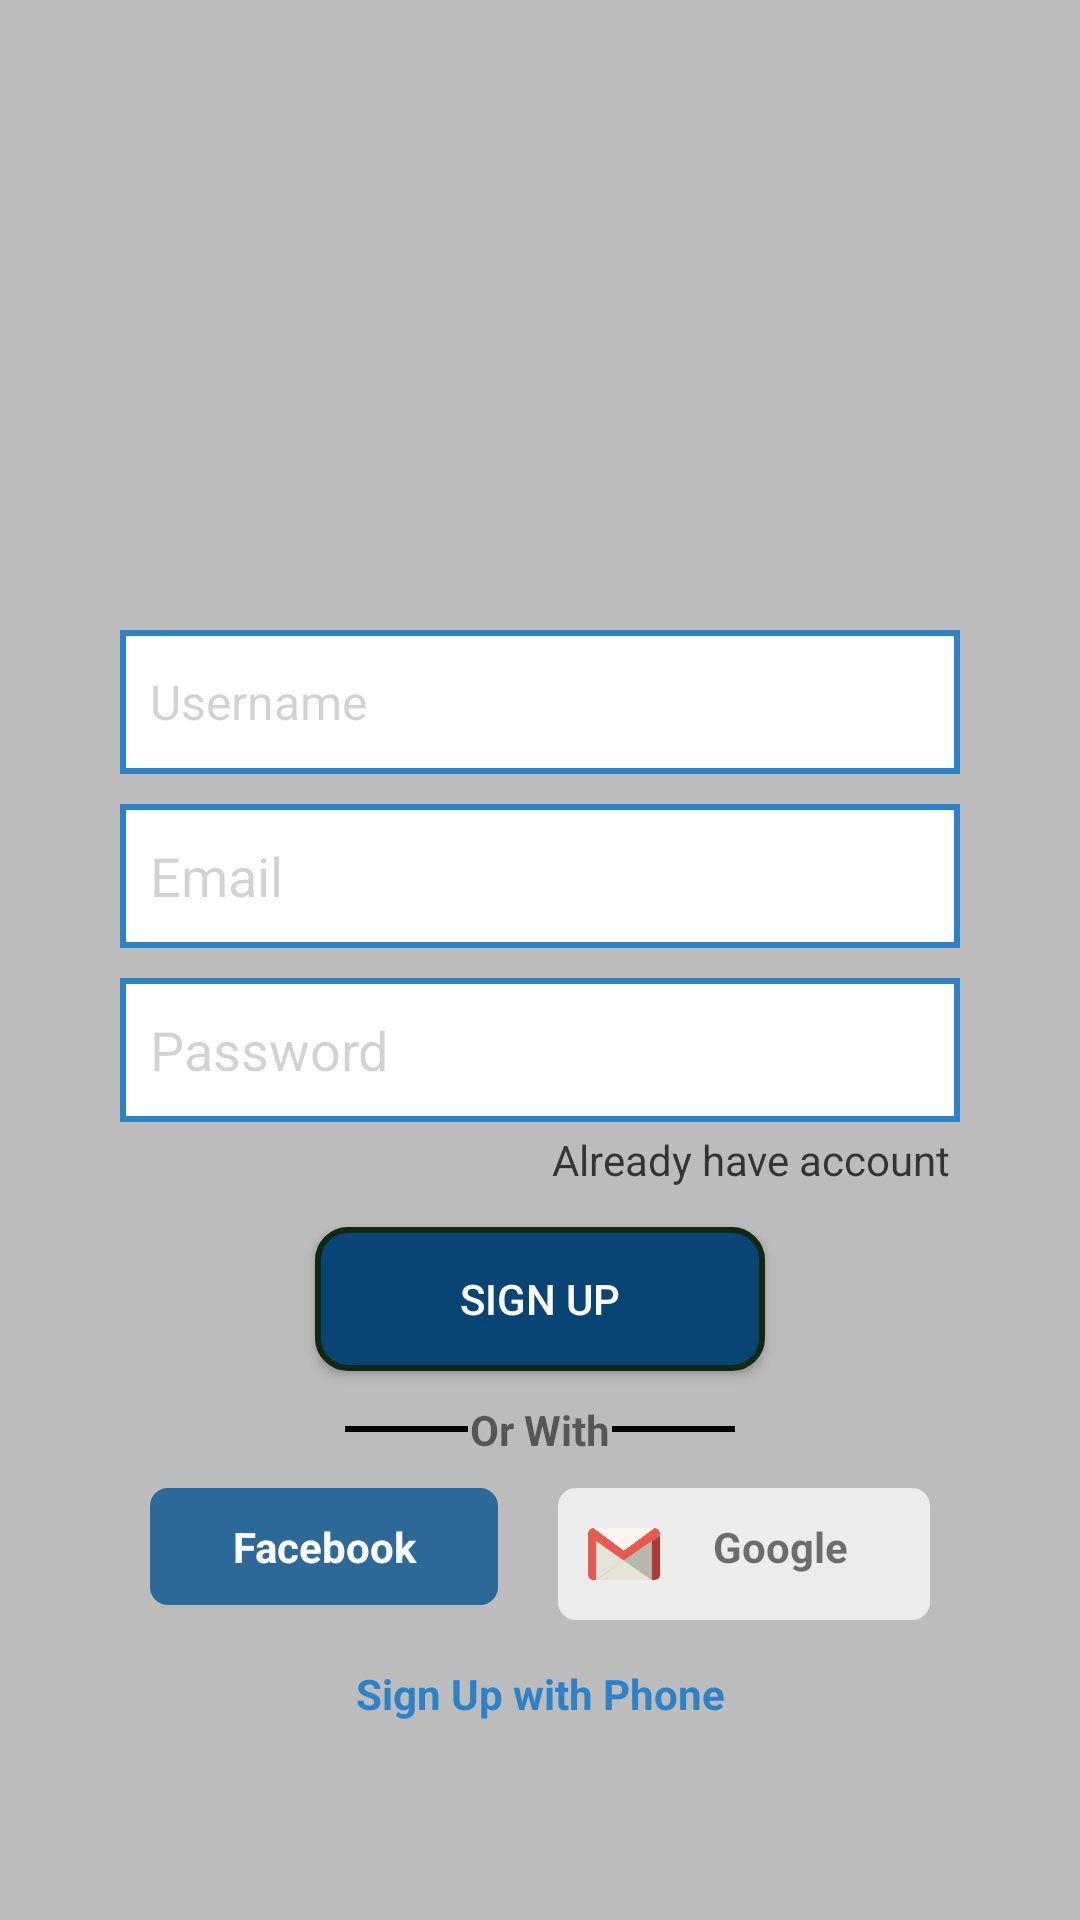

Here is an Android app screen rendered from its layout file. Give the layout XML and the strings, colors and styles it references.
<!-- AndroidManifest.xml: application theme Theme.Helo -->
<!-- res/layout/activity_signup.xml -->
<?xml version="1.0" encoding="utf-8"?>
<LinearLayout xmlns:android="http://schemas.android.com/apk/res/android"
    xmlns:app="http://schemas.android.com/apk/res-auto"
    xmlns:tools="http://schemas.android.com/tools"
    android:background="@color/grayBackground"
    android:layout_width="match_parent"
    android:layout_height="match_parent"
    tools:context=".SignupActivity">

    <LinearLayout
        android:layout_width="match_parent"
        android:layout_height="match_parent"
        android:orientation="vertical">

        <ScrollView
            android:layout_width="match_parent"
            android:layout_height="match_parent">

            <LinearLayout
                android:id="@+id/marg"
                android:layout_width="match_parent"
                android:layout_height="match_parent"
                android:layout_marginStart="40dp"
                android:layout_marginTop="30dp"
                android:layout_marginEnd="40dp"
                android:layout_marginBottom="30dp"
                android:orientation="vertical"
                android:paddingTop="80dp">

                <ImageView
                    android:id="@+id/profile_image"
                    android:layout_width="match_parent"
                    android:layout_height="80dp"
                    app:srcCompat="@drawable/helo_logo" />

                <EditText
                    android:id="@+id/etUsername"
                    android:layout_width="match_parent"
                    android:layout_height="48dp"
                    android:layout_marginTop="20dp"
                    android:background="@drawable/btn_signup"
                    android:ems="10"
                    android:hint="Username"
                    android:inputType="textPersonName"
                    android:padding="10dp"
                    android:textColor="@color/black"
                    android:textColorHint="@color/Darkgray"
                    android:textSize="16sp" />

                <EditText
                    android:id="@+id/etEmail"
                    android:layout_width="match_parent"
                    android:layout_height="48dp"
                    android:layout_marginTop="10dp"
                    android:background="@drawable/btn_signup"
                    android:ems="10"
                    android:hint="Email"
                    android:inputType="textEmailAddress"
                    android:padding="10dp"
                    android:textColor="@color/black"
                    android:textColorHint="@color/Darkgray" />

                <EditText
                    android:id="@+id/etPassword"
                    android:layout_width="match_parent"
                    android:layout_height="48dp"
                    android:layout_marginTop="10dp"
                    android:background="@drawable/btn_signup"
                    android:ems="10"
                    android:hint="Password"
                    android:inputType="textPassword"
                    android:padding="10dp"
                    android:textColor="@color/black"
                    android:textColorHint="@color/Darkgray" />

                <TextView
                    android:id="@+id/clickSignIn"
                    android:layout_width="wrap_content"
                    android:layout_height="wrap_content"
                    android:layout_gravity="right"
                    android:padding="3dp"
                    android:text="Already have account"
                    android:textColor="#CB121111" />

                <Button
                    android:id="@+id/btn_signUp"
                    android:layout_width="150dp"
                    android:layout_height="wrap_content"
                    android:layout_gravity="center"
                    android:layout_marginTop="10dp"
                    android:layout_marginBottom="10dp"
                    android:background="@drawable/btn_gradient"
                    android:foregroundGravity="center_vertical"
                    android:text="sign up"
                    android:textColor="#fff" />

                <LinearLayout
                    android:layout_width="match_parent"
                    android:layout_height="wrap_content"
                    android:orientation="horizontal">

                    <View
                        android:id="@+id/view2"
                        android:layout_width="75dp"
                        android:layout_height="2dp"
                        android:layout_gravity="center"
                        android:layout_marginStart="75dp"
                        android:layout_weight="1"
                        android:background="@color/black" />

                    <TextView
                        android:id="@+id/textView4"
                        android:layout_width="82dp"
                        android:layout_height="wrap_content"
                        android:layout_gravity="center"
                        android:layout_weight="1"
                        android:gravity="center_horizontal"
                        android:text="Or With"
                        android:textStyle="bold" />

                    <View
                        android:id="@+id/view3"
                        android:layout_width="75dp"
                        android:layout_height="2dp"
                        android:layout_gravity="center"
                        android:layout_marginEnd="75dp"
                        android:layout_weight="1"
                        android:background="@color/black" />

                </LinearLayout>

                <LinearLayout
                    android:layout_width="match_parent"
                    android:layout_height="wrap_content"
                    android:orientation="horizontal">

                    <TextView
                        android:id="@+id/btn_facebook"
                        android:layout_width="wrap_content"
                        android:layout_height="wrap_content"
                        android:layout_marginStart="10dp"
                        android:layout_marginTop="10dp"
                        android:layout_marginEnd="10dp"
                        android:layout_weight="1"
                        android:background="@drawable/fbbackgroung"
                        android:drawableLeft="@drawable/fblogo"
                        android:gravity="center_horizontal"
                        android:padding="10dp"
                        android:text="Facebook"
                        android:textColor="@color/white"
                        android:textStyle="bold" />

                    <TextView
                        android:id="@+id/btn_google"
                        android:layout_width="wrap_content"
                        android:layout_height="wrap_content"
                        android:layout_marginStart="10dp"
                        android:layout_marginTop="10dp"
                        android:layout_marginEnd="10dp"
                        android:layout_weight="1"
                        android:background="@drawable/google_background"
                        android:drawableLeft="@drawable/gmail_logo"
                        android:gravity="center_horizontal"
                        android:padding="10dp"
                        android:text="Google"
                        android:textStyle="bold" />

                </LinearLayout>

                <TextView
                    android:id="@+id/signUpPhone"
                    android:layout_width="match_parent"
                    android:layout_height="wrap_content"
                    android:layout_marginTop="15dp"
                    android:layout_marginBottom="15dp"
                    android:gravity="center_horizontal"
                    android:text="Sign Up with Phone"
                    android:textColor="@color/whatsAppColor"
                    android:textStyle="bold" />

            </LinearLayout>
        </ScrollView>
    </LinearLayout>


</LinearLayout>
<!-- resources referenced by this layout -->
<resources>
  <color name="Darkgray">#321C1717</color>
  <color name="black">#FF000000</color>
  <color name="grayBackground">#BCBCBC</color>
  <color name="whatsAppColor">#2C82C6</color>
  <color name="white">#FFFFFFFF</color>
  <!-- drawable btn_gradient (drawable-v24) -->
  <?xml version="1.0" encoding="utf-8"?>
  <shape xmlns:android="http://schemas.android.com/apk/res/android">
     <solid
         android:color="@color/colorPrimaryDark"/>
      <corners
          android:radius="10dp"/>
      <stroke
          android:width="2dp"
          android:color="#112912"/>
  </shape>
  <!-- drawable btn_signup (drawable-v24) -->
  <?xml version="1.0" encoding="utf-8"?>
  <shape xmlns:android="http://schemas.android.com/apk/res/android">
      <solid android:color="@color/white"/>
      <stroke
          android:color="@color/whatsAppColor"
          android:width="2dp"/>
  
  
  </shape>
  <!-- drawable fbbackgroung (drawable-v24) -->
  <?xml version="1.0" encoding="utf-8"?>
  <shape xmlns:android="http://schemas.android.com/apk/res/android">
      <solid android:color="@color/colorPrimary" />
      <corners android:radius="6dp" />
  
  </shape>
  <!-- drawable gmail_logo: vector/xml drawable (drawable, 4724 chars, omitted) -->
  <!-- drawable google_background (drawable) -->
  <?xml version="1.0" encoding="utf-8"?>
  <shape xmlns:android="http://schemas.android.com/apk/res/android">
      <solid android:color="#ECECEC"/>
      <corners android:radius="6dp"/>
  </shape>
  <style name="Theme.Helo" parent="Theme.MaterialComponents.DayNight.DarkActionBar">
          
          <item name="colorPrimary">@color/purple_500</item>
          <item name="colorPrimaryVariant">@color/purple_700</item>
          <item name="colorOnPrimary">@color/white</item>
          
          <item name="colorSecondary">@color/teal_200</item>
          <item name="colorSecondaryVariant">@color/teal_700</item>
          <item name="colorOnSecondary">@color/black</item>
          
          <item name="android:statusBarColor" tools:targetApi="l">?attr/colorPrimaryVariant</item>
          
      </style>
  <color name="colorPrimaryDark">#084575</color>
  <color name="colorPrimary">#2C6898</color>
  <color name="purple_500">#FF6200EE</color>
  <color name="purple_700">#FF3700B3</color>
  <color name="teal_200">#FF03DAC5</color>
  <color name="teal_700">#FF018786</color>
</resources>
